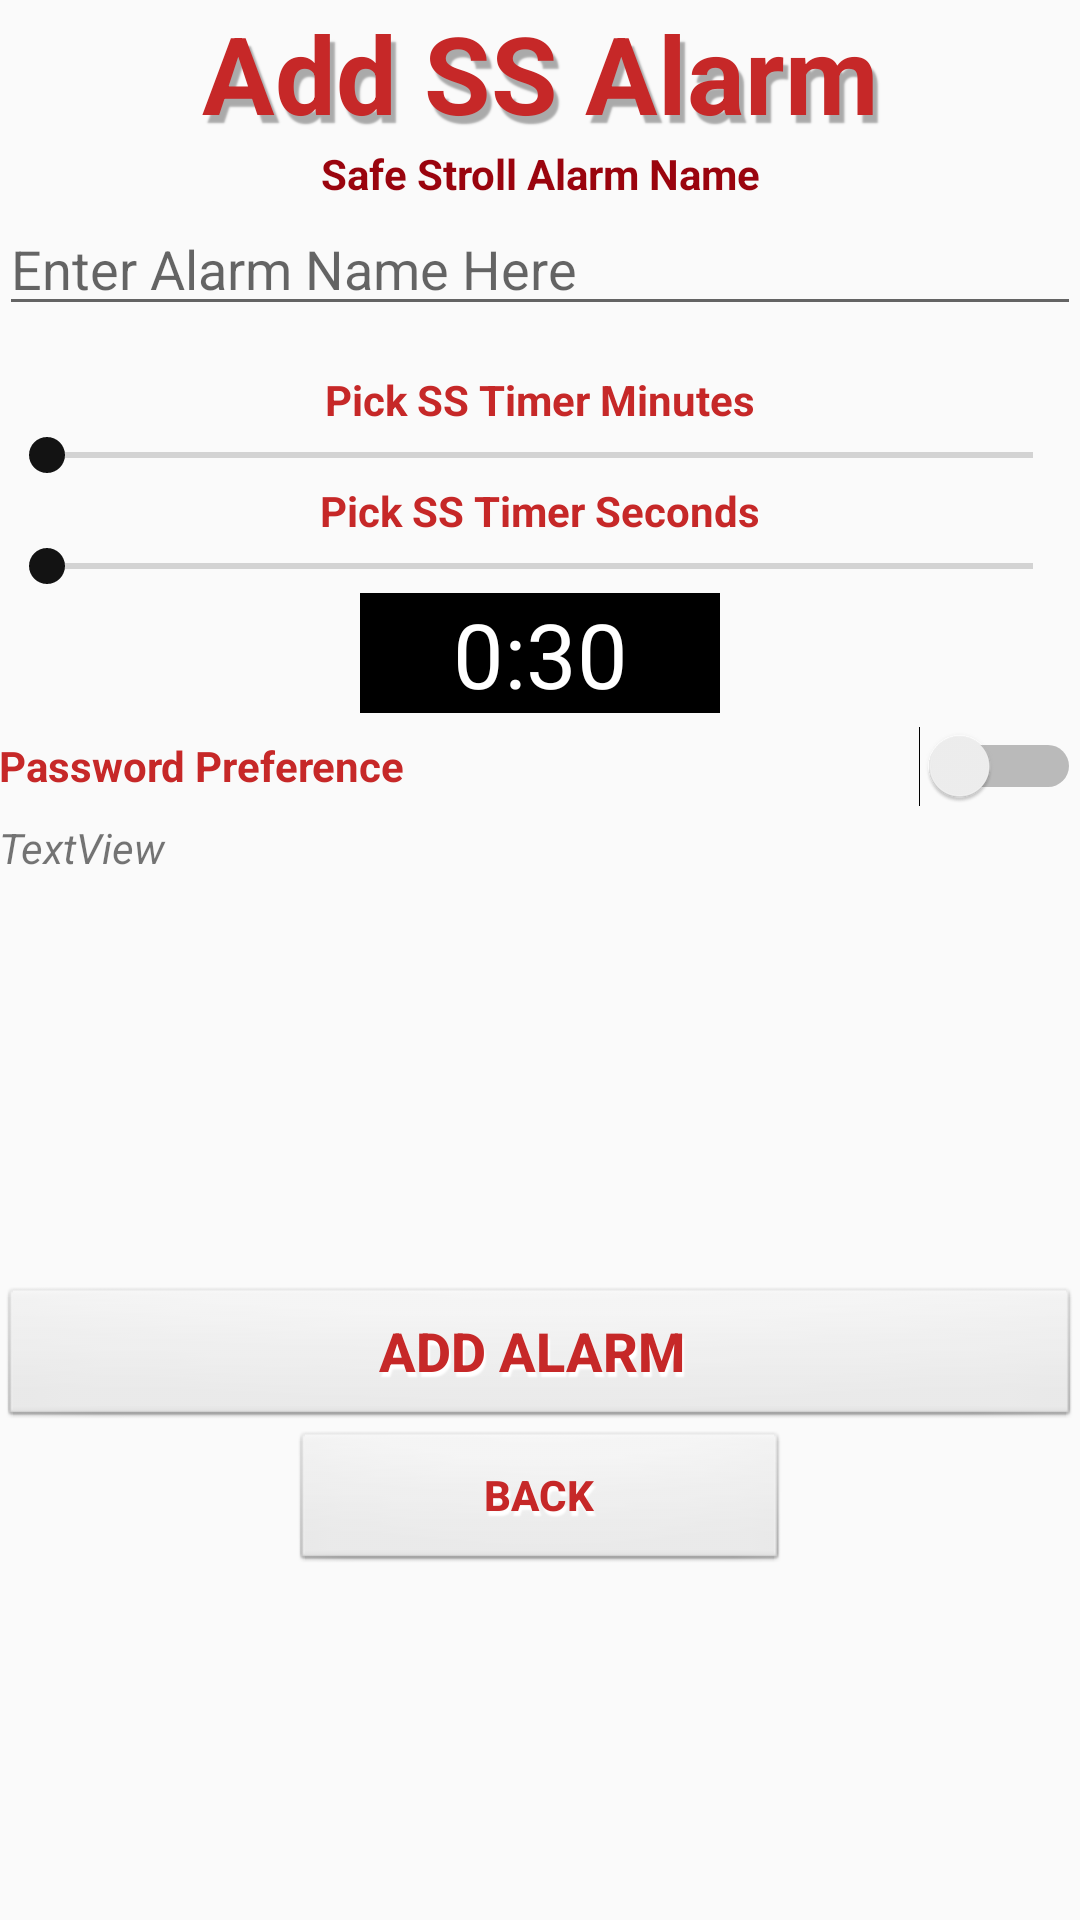

Produce the Android XML layout that renders to this screen, including the resource entries it uses.
<!-- AndroidManifest.xml: application theme AppTheme -->
<!-- res/layout/activity_edit_alarms.xml -->
<?xml version="1.0" encoding="utf-8"?>
<RelativeLayout xmlns:android="http://schemas.android.com/apk/res/android"
    xmlns:tools="http://schemas.android.com/tools"
    android:id="@+id/activity_edit_alarms"
    android:layout_width="match_parent"
    android:layout_height="match_parent"
    android:paddingBottom="@dimen/activity_vertical_margin"
    android:paddingLeft="@dimen/activity_horizontal_margin"
    android:paddingRight="@dimen/activity_horizontal_margin"
    android:paddingTop="@dimen/activity_vertical_margin"
    tools:context="com.bendworkin.safestroll.AddAlarm">

    <LinearLayout
        android:orientation="vertical"
        android:layout_width="match_parent"
        android:layout_height="match_parent"
        android:weightSum="1"
        android:layout_alignParentTop="true"
        android:layout_alignParentStart="true">

        <TextView
            android:text="Add SS Alarm"
            android:layout_width="match_parent"
            android:layout_height="wrap_content"
            android:id="@+id/addAlarmHeader"
            android:textColor="@color/colorPrimary"
            android:textSize="36sp"
            android:gravity="center"
            android:textStyle="normal|bold"
            android:shadowDx="5"
            android:shadowDy="8"
            android:shadowRadius="1"
            android:shadowColor="@android:color/darker_gray" />

        <TextView
            android:text="Safe Stroll Alarm Name"
            android:layout_width="match_parent"
            android:layout_height="wrap_content"
            android:id="@+id/textView7"
            android:gravity="center"
            android:textColor="@color/colorPrimaryDark"
            android:textStyle="normal|bold" />

        <EditText
            android:layout_width="match_parent"
            android:layout_height="wrap_content"
            android:inputType="textPersonName"
            android:ems="10"
            android:id="@+id/alarmNameEditText"
            android:hint="Enter Alarm Name Here"
            android:layout_marginBottom="15dp" />

        <TextView
            android:text="Pick SS Timer Minutes"
            android:layout_width="match_parent"
            android:layout_height="wrap_content"
            android:id="@+id/minTextView"
            android:textStyle="normal|bold"
            android:textColor="@color/colorPrimary"
            android:gravity="center" />

        <SeekBar
            android:layout_width="match_parent"
            android:layout_height="wrap_content"
            android:id="@+id/timerSeekBar" />

        <TextView
            android:text="Pick SS Timer Seconds"
            android:layout_width="match_parent"
            android:layout_height="wrap_content"
            android:id="@+id/secTextView"
            android:gravity="center"
            android:textStyle="normal|bold"
            android:textColor="@color/colorPrimary" />

        <SeekBar
            android:layout_width="match_parent"
            android:layout_height="wrap_content"
            android:id="@+id/secSeekBar" />

        <TextView
            android:text="0:30"
            android:layout_width="120dp"
            android:layout_height="40dp"
            android:id="@+id/timerTextView"
            android:gravity="center_horizontal"
            android:textSize="30sp"
            android:textIsSelectable="false"
            android:layout_gravity="center"
            android:background="@android:color/background_dark"
            android:textColor="@android:color/background_light" />

        <Switch
            android:text="Password Preference "
            android:layout_width="match_parent"
            android:layout_height="wrap_content"
            android:id="@+id/passwordSwitch"
            android:layout_weight="0.05"
            android:checked="false"
            android:textColor="@color/colorPrimary"
            android:textStyle="normal|bold" />

        <TextView
            android:text="TextView"
            android:layout_width="match_parent"
            android:layout_height="wrap_content"
            android:id="@+id/passwordTextView"
            android:layout_marginBottom="10dp"
            android:textStyle="italic" />

        <ListView
            android:layout_width="match_parent"
            android:layout_height="81dp"
            android:id="@+id/contactListView"
            android:layout_weight="0.27" />

        <Button
            android:text="Add Alarm "
            android:layout_width="match_parent"
            android:layout_height="wrap_content"
            android:id="@+id/addAlarmButton"
            android:onClick="addNewAlarm"
            android:background="@android:drawable/btn_default"
            android:textStyle="normal|bold"
            android:textSize="18sp"
            android:shadowDx="2"
            android:shadowDy="5"
            android:shadowRadius="1"
            android:textColorLink="@color/colorPrimary"
            android:textColor="@color/colorPrimary"
            android:shadowColor="@android:color/background_light" />

        <Button
            android:text="Back"
            android:layout_width="166dp"
            android:layout_height="wrap_content"
            android:id="@+id/button4"
            android:onClick="backToEditAlarms"
            android:layout_gravity="center"
            android:background="@android:drawable/btn_default"
            android:shadowDx="2"
            android:shadowDy="5"
            android:shadowRadius="1"
            android:shadowColor="@android:color/background_light"
            android:textStyle="normal|bold"
            android:textColor="@color/colorPrimary" />

    </LinearLayout>
</RelativeLayout>
<!-- resources referenced by this layout -->
<resources>
  <color name="colorPrimary">#c62828</color>
  <color name="colorPrimaryDark">#9a040e</color>
  <style name="AppTheme" parent="Theme.AppCompat.Light.DarkActionBar">
          
          
          <item name="colorPrimary">@color/colorPrimary</item>
          <item name="colorPrimaryDark">@color/colorPrimaryDark</item>
          <item name="colorAccent">@color/colorAccent</item>
      </style>
  <color name="colorAccent">#131313</color>
</resources>
